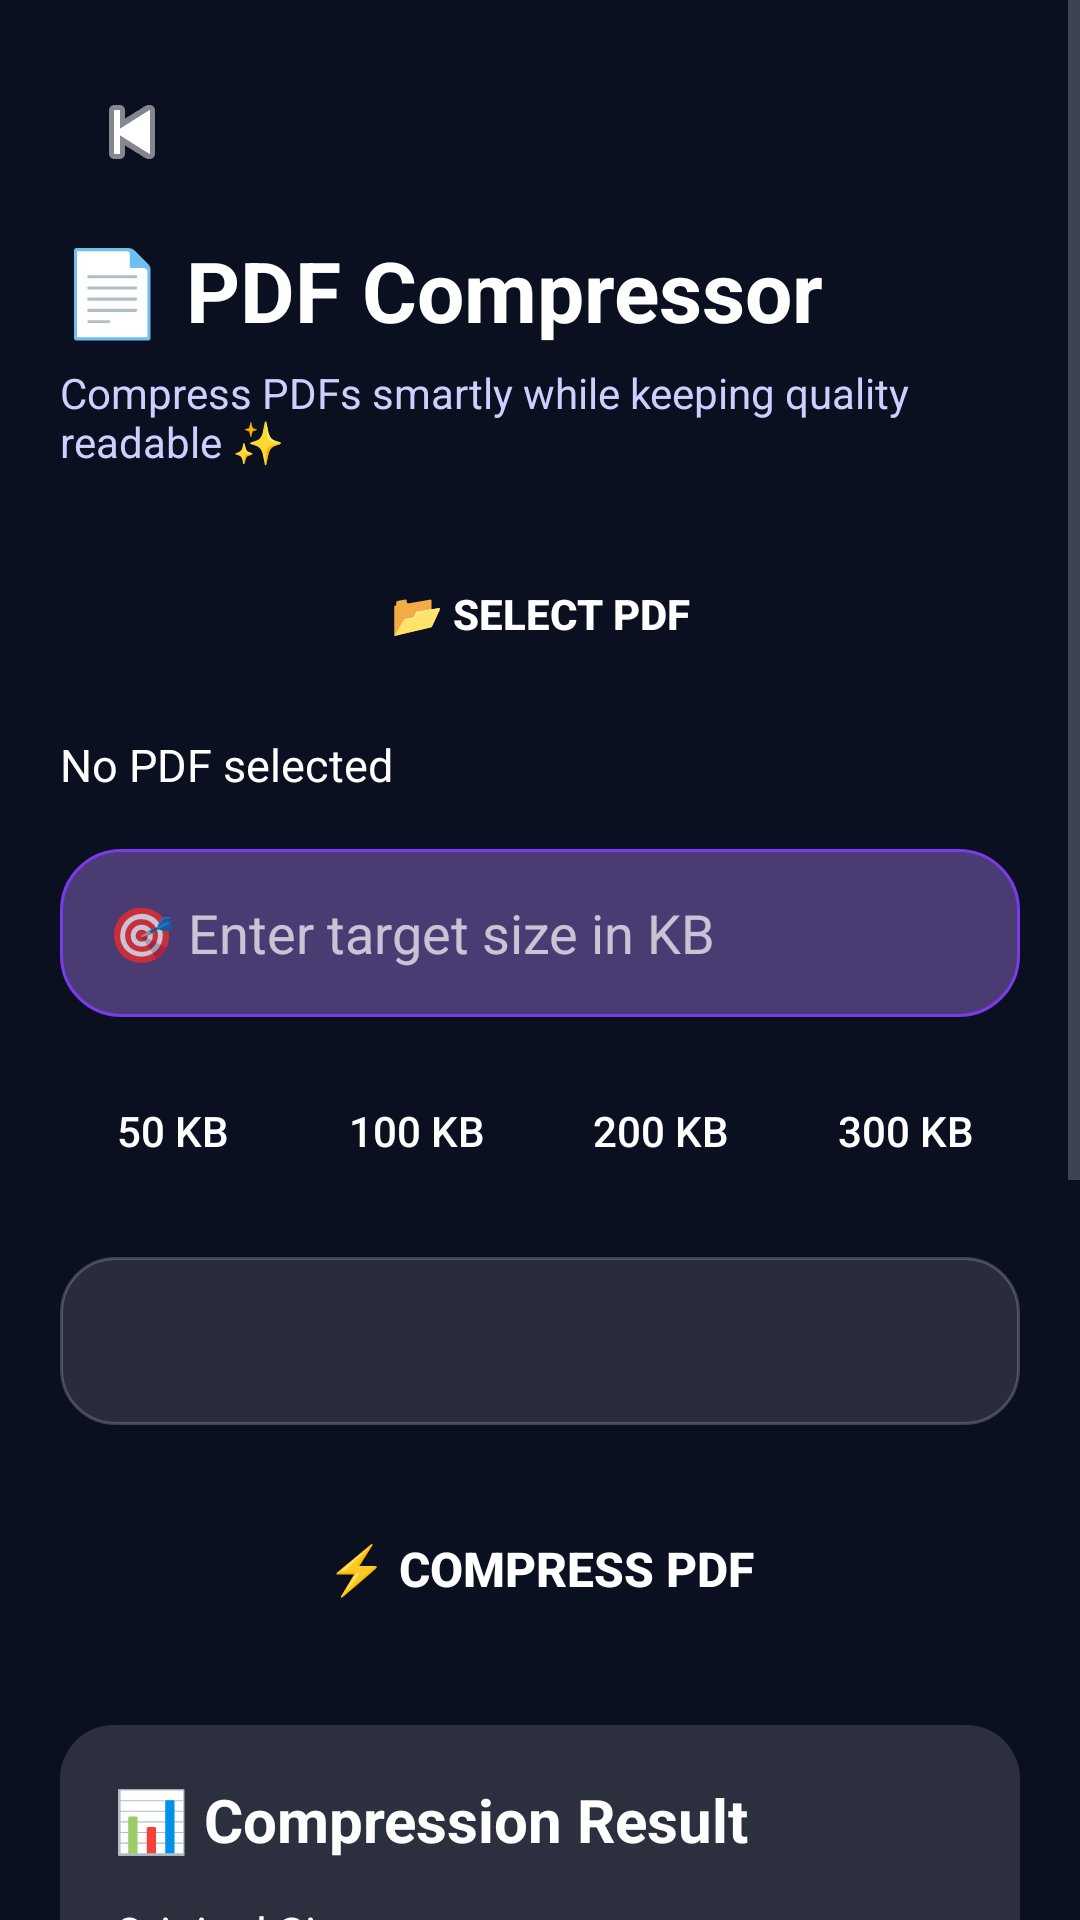

Layout XML and referenced resources for this Android screen:
<!-- AndroidManifest.xml: application theme Theme.AIPhotoCompressor -->
<!-- res/layout/activity_pdf_compressor.xml -->
<?xml version="1.0" encoding="utf-8"?>
<ScrollView xmlns:android="http://schemas.android.com/apk/res/android"
    android:layout_width="match_parent"
    android:layout_height="match_parent"
    android:background="#0B1020">

    <LinearLayout
        android:layout_width="match_parent"
        android:layout_height="wrap_content"
        android:orientation="vertical"
        android:padding="20dp">

        <ImageButton
            android:id="@+id/btnBackPdf"
            android:layout_width="48dp"
            android:layout_height="48dp"
            android:src="@android:drawable/ic_media_previous"
            android:background="@android:color/transparent"
            android:tint="#FFFFFF" />

        <TextView
            android:layout_width="wrap_content"
            android:layout_height="wrap_content"
            android:text="📄 PDF Compressor"
            android:textColor="#FFFFFF"
            android:textSize="28sp"
            android:textStyle="bold"
            android:layout_marginTop="10dp" />

        <TextView
            android:layout_width="wrap_content"
            android:layout_height="wrap_content"
            android:text="Compress PDFs smartly while keeping quality readable ✨"
            android:textColor="#CFCFFF"
            android:textSize="14sp"
            android:layout_marginTop="6dp"
            android:layout_marginBottom="20dp" />

        <Button
            android:id="@+id/btnPickPdf"
            android:layout_width="match_parent"
            android:layout_height="56dp"
            android:text="📂 Select PDF"
            android:textStyle="bold"
            android:textColor="#FFFFFF"
            android:background="@drawable/bg_button_premium" />

        <TextView
            android:id="@+id/tvPdfName"
            android:layout_width="wrap_content"
            android:layout_height="wrap_content"
            android:text="No PDF selected"
            android:textColor="#FFFFFF"
            android:textSize="15sp"
            android:layout_marginTop="12dp" />

        <EditText
            android:id="@+id/etTargetPdfSize"
            android:layout_width="match_parent"
            android:layout_height="56dp"
            android:hint="🎯 Enter target size in KB"
            android:padding="16dp"
            android:textColor="#FFFFFF"
            android:textColorHint="#B3FFFFFF"
            android:layout_marginTop="18dp"
            android:background="@drawable/bg_input_premium"
            android:inputType="number" />

        <LinearLayout
            android:layout_width="match_parent"
            android:layout_height="wrap_content"
            android:orientation="horizontal"
            android:layout_marginTop="14dp"
            android:weightSum="4">

            <Button
                android:id="@+id/btnPdf50"
                android:layout_width="0dp"
                android:layout_height="48dp"
                android:layout_weight="1"
                android:text="50 KB"
                android:textColor="#FFFFFF"
                android:background="@drawable/bg_button_premium"
                android:layout_marginEnd="6dp"/>

            <Button
                android:id="@+id/btnPdf100"
                android:layout_width="0dp"
                android:layout_height="48dp"
                android:layout_weight="1"
                android:text="100 KB"
                android:textColor="#FFFFFF"
                android:background="@drawable/bg_button_premium"
                android:layout_marginEnd="6dp"/>

            <Button
                android:id="@+id/btnPdf200"
                android:layout_width="0dp"
                android:layout_height="48dp"
                android:layout_weight="1"
                android:text="200 KB"
                android:textColor="#FFFFFF"
                android:background="@drawable/bg_button_premium"
                android:layout_marginEnd="6dp"/>

            <Button
                android:id="@+id/btnPdf300"
                android:layout_width="0dp"
                android:layout_height="48dp"
                android:layout_weight="1"
                android:text="300 KB"
                android:textColor="#FFFFFF"
                android:background="@drawable/bg_button_premium"/>
        </LinearLayout>

        <Spinner
            android:id="@+id/spinnerPdfMode"
            android:layout_width="match_parent"
            android:layout_height="56dp"
            android:layout_marginTop="18dp"
            android:background="@drawable/bg_spinner"
            android:padding="12dp" />

        <Button
            android:id="@+id/btnCompressPdf"
            android:layout_width="match_parent"
            android:layout_height="56dp"
            android:text="⚡ Compress PDF"
            android:textStyle="bold"
            android:textColor="#FFFFFF"
            android:textSize="16sp"
            android:layout_marginTop="20dp"
            android:background="@drawable/bg_button_premium" />

        
        <LinearLayout
            android:layout_width="match_parent"
            android:layout_height="wrap_content"
            android:orientation="vertical"
            android:background="@drawable/bg_card"
            android:padding="18dp"
            android:layout_marginTop="24dp">

            <TextView
                android:layout_width="wrap_content"
                android:layout_height="wrap_content"
                android:text="📊 Compression Result"
                android:textColor="#FFFFFF"
                android:textSize="20sp"
                android:textStyle="bold" />

            <TextView
                android:id="@+id/tvPdfOriginalSize"
                android:layout_width="wrap_content"
                android:layout_height="wrap_content"
                android:text="Original Size: --"
                android:textColor="#FFFFFF"
                android:textSize="15sp"
                android:layout_marginTop="14dp" />

            <TextView
                android:id="@+id/tvPdfCompressedSize"
                android:layout_width="wrap_content"
                android:layout_height="wrap_content"
                android:text="Compressed Size: --"
                android:textColor="#FFFFFF"
                android:textSize="15sp"
                android:layout_marginTop="8dp" />

            <TextView
                android:id="@+id/tvPdfSaved"
                android:layout_width="wrap_content"
                android:layout_height="wrap_content"
                android:text="Saved: --"
                android:textColor="#FFFFFF"
                android:textSize="15sp"
                android:layout_marginTop="8dp" />

            <TextView
                android:id="@+id/tvPdfScore"
                android:layout_width="wrap_content"
                android:layout_height="wrap_content"
                android:text="AI Score: --"
                android:textColor="#FFFFFF"
                android:textSize="15sp"
                android:layout_marginTop="8dp" />

            <Button
                android:id="@+id/btnDownloadPdf"
                android:layout_width="match_parent"
                android:layout_height="52dp"
                android:text="⬇ Save PDF to Downloads"
                android:textColor="#FFFFFF"
                android:layout_marginTop="20dp"
                android:background="@drawable/bg_button_premium"/>

            <Button
                android:id="@+id/btnShareWhatsAppPdf"
                android:layout_width="match_parent"
                android:layout_height="52dp"
                android:text="📲 Share to WhatsApp"
                android:textColor="#FFFFFF"
                android:layout_marginTop="12dp"
                android:background="@drawable/bg_button_premium"/>

            <Button
                android:id="@+id/btnShareInstagramPdf"
                android:layout_width="match_parent"
                android:layout_height="52dp"
                android:text="📸 Share to Instagram"
                android:textColor="#FFFFFF"
                android:layout_marginTop="12dp"
                android:background="@drawable/bg_button_premium"/>

            <Button
                android:id="@+id/btnShareEmailPdf"
                android:layout_width="match_parent"
                android:layout_height="52dp"
                android:text="📧 Share via Email"
                android:textColor="#FFFFFF"
                android:layout_marginTop="12dp"
                android:background="@drawable/bg_button_premium"/>
        </LinearLayout>

    </LinearLayout>
</ScrollView>
<!-- resources referenced by this layout -->
<resources>
  <!-- drawable bg_card (drawable) -->
  <?xml version="1.0" encoding="utf-8"?>
  <shape xmlns:android="http://schemas.android.com/apk/res/android">
      <solid android:color="#22FFFFFF"/>
      <corners android:radius="18dp"/>
  </shape>
  <!-- drawable bg_input_premium (drawable) -->
  <?xml version="1.0" encoding="utf-8"?>
  <shape xmlns:android="http://schemas.android.com/apk/res/android">
      <solid android:color="#4B3B73"/>
      <corners android:radius="20dp"/>
      <stroke
          android:width="1dp"
          android:color="#7C3AED"/>
  </shape>
  <!-- drawable bg_spinner (drawable) -->
  <?xml version="1.0" encoding="utf-8"?>
  <shape xmlns:android="http://schemas.android.com/apk/res/android">
      <solid android:color="#1FFFFFFF"/>
      <corners android:radius="18dp"/>
      <stroke
          android:width="1dp"
          android:color="#33FFFFFF"/>
  </shape>
  <style name="Theme.AIPhotoCompressor" parent="Theme.Material3.Light.NoActionBar">
          <item name="colorPrimary">@color/primary</item>
          <item name="colorPrimaryVariant">@color/primaryDark</item>
          <item name="colorOnPrimary">@color/white</item>
  
          <item name="android:statusBarColor">@color/primaryDark</item>
  
          <item name="android:windowBackground">@color/background</item>
  
          
          <item name="android:textColorPrimary">@color/textPrimary</item>
          <item name="android:textColorSecondary">@color/textSecondary</item>
          <item name="android:textColorHint">@android:color/white</item>
          <item name="colorOnSurface">@android:color/white</item>
          <item name="colorOnBackground">@android:color/white</item>
      </style>
  <color name="primary">#7C3AED</color>
  <color name="primaryDark">#5B21B6</color>
  <color name="white">#FFFFFF</color>
  <color name="background">#F5F3FF</color>
  <color name="textPrimary">#1F2937</color>
  <color name="textSecondary">#6B7280</color>
</resources>
